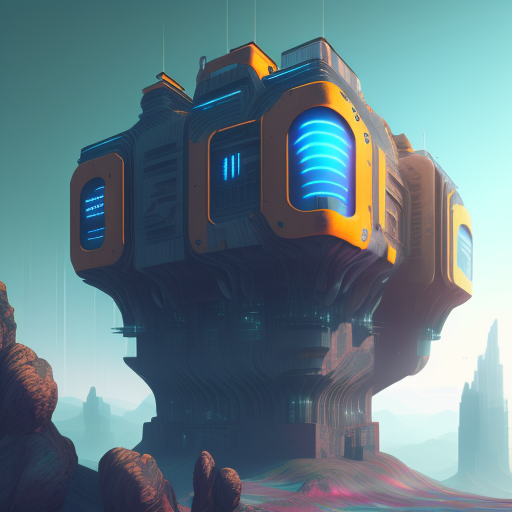
Generation parameters embedded in this image by AUTOMATIC1111 Stable Diffusion web UI or a fork of it (Forge, ...) (PNG 'parameters' text chunk):
a building in a stunning landscape, cyberpunk
Steps: 45, Sampler: Euler a, CFG scale: 7, Seed: 3728015346, Size: 512x512, Model hash: fe2cf8a20b, Model: model-vintedois, Batch size: 4, Batch pos: 2